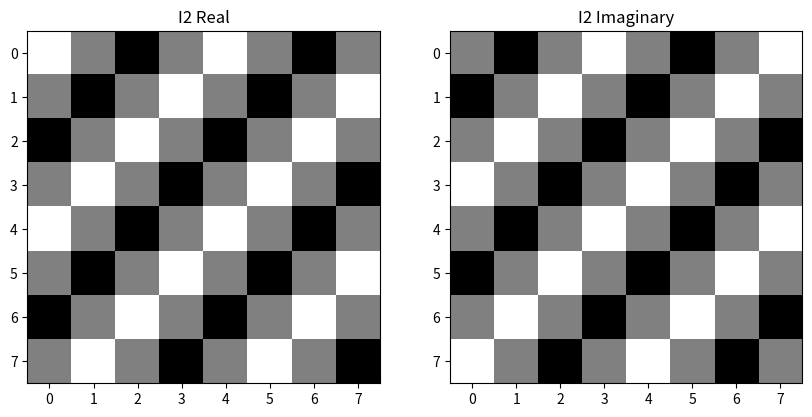

This chart was generated by the following Python code:
# [redacted]
# [redacted]
# Lớp: D20DCCNPM01-N
import numpy as np
import matplotlib.pyplot as plt

arr=np.array(list(float(y) for y in range(0,8)))
[COLUMN ,ROW] = np.meshgrid(arr,arr)
u0 = 2.0
v0 = 2.0

def create_imaginary(input):
    return np.round(np.imag(input) * (10**4)) * (10**(-4))
def create_real(input):
    return np.round(np.real(input) * (10**4)) * (10**(-4))
def create_center(input):
    return np.fft.fftshift(np.fft.fft2(input))
def create_full_contrast(input):
    min_val = np.min(input)
    max_val = np.max(input)
    if(min_val == max_val):
        return np.zeros(input.shape)
    scale = 255/(max_val - min_val)
    return np.round((input - min_val) * scale)
def format_print(name, data):
    print(f'{name}: ')
    print(data)
def show2img(img1, title1, img2, title2):
    plt.figure(figsize=(10, 10))
    plt.subplot(1, 2, 1)
    plt.title(title1)
    plt.imshow(img1,cmap='gray')
    plt.subplot(1, 2, 2)
    plt.title(title2)
    plt.imshow(img2,cmap='gray')
    plt.show()
def create_I2(m,n):
    I2=0.5 * np.exp((-1)*2j*np.pi/8*(u0*m + v0*n))
    return I2

I2 = create_I2(COLUMN,ROW)
I2_real = create_real(I2)
I2_imag = create_imaginary(I2)
show2img(create_full_contrast(I2_real),"I2 Real", create_full_contrast(I2_imag),"I2 Imaginary")

Itilde2 = create_center(I2)
Itilde2_real = create_real(Itilde2)
Itilde2_imag = create_imaginary(Itilde2)
format_print("Re[DFT(I2)]", Itilde2_real)
format_print("Im[DFT(I2)]", Itilde2_imag)